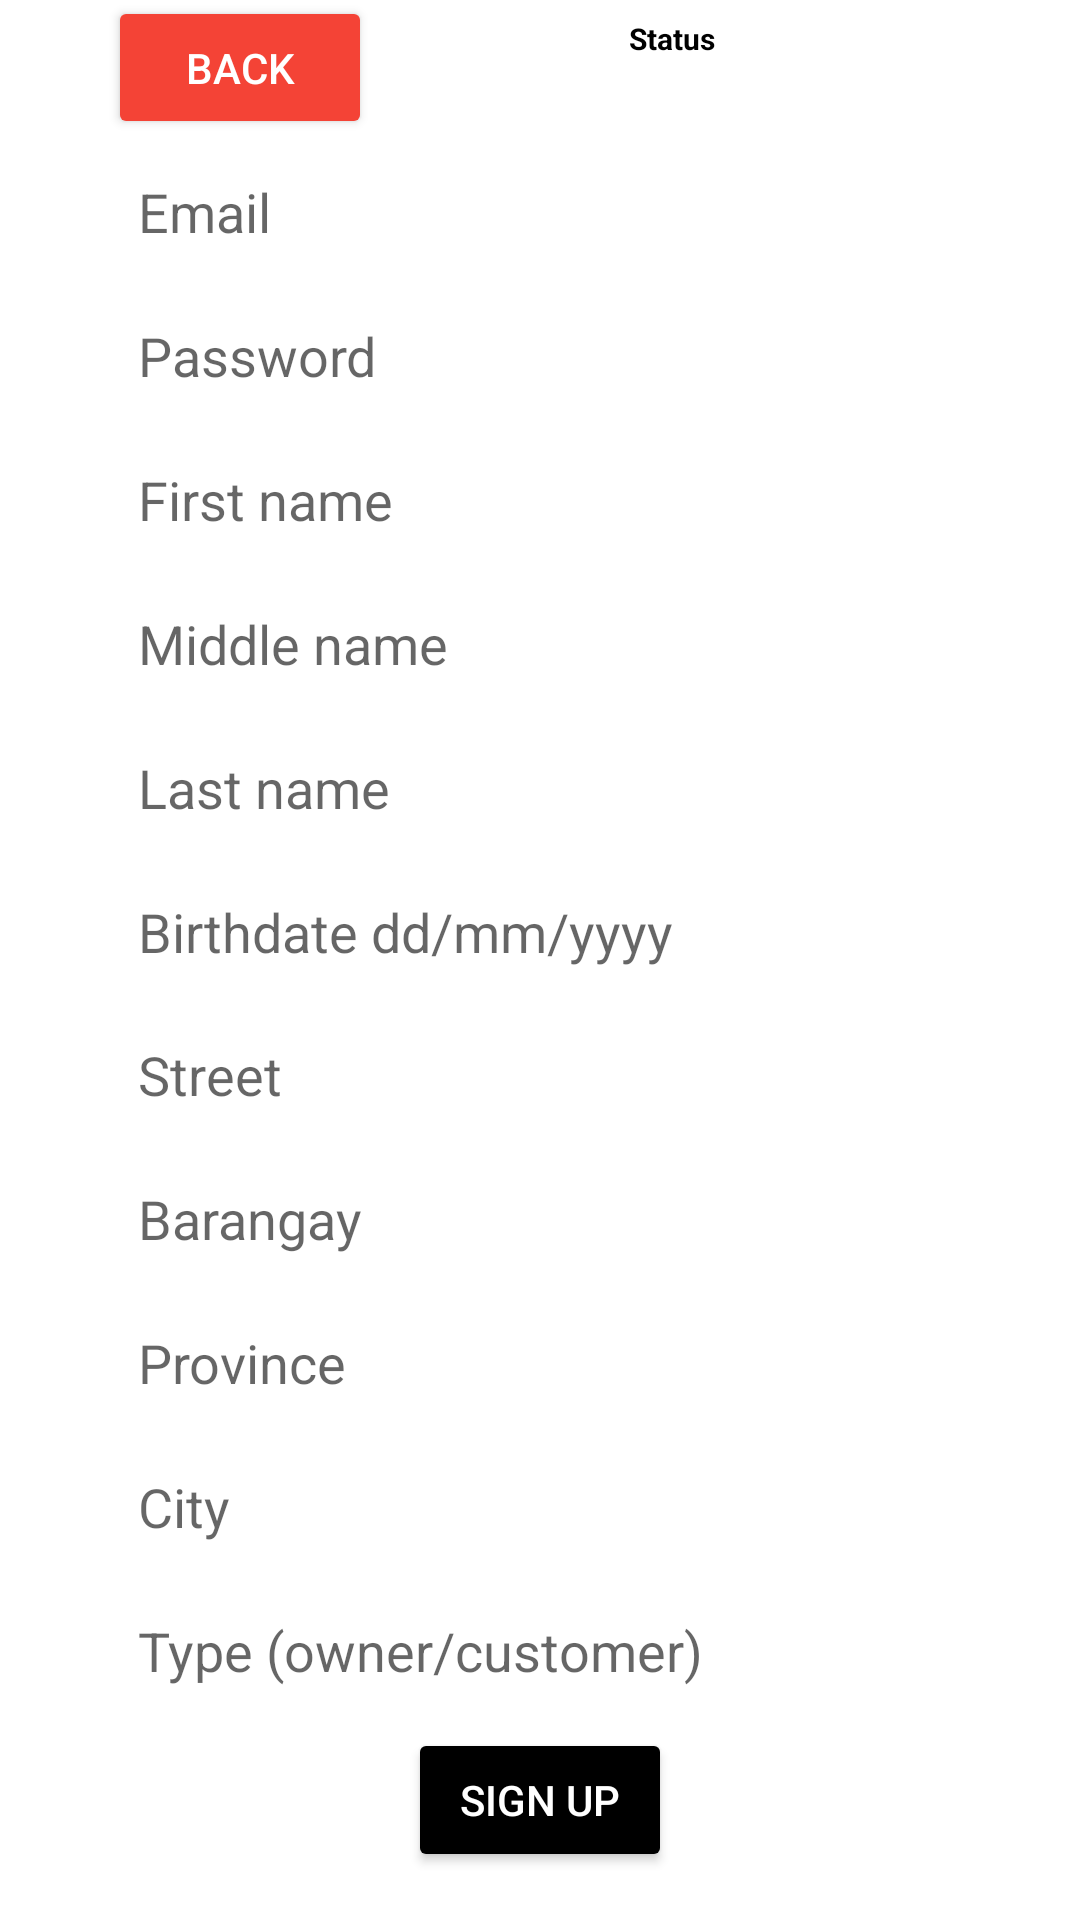

Reconstruct the res/layout file that produces this screen, plus the resources it refers to.
<!-- AndroidManifest.xml: application theme Theme.SpringBootApiIntegration -->
<!-- res/layout/activity_sign_up.xml -->
<?xml version="1.0" encoding="utf-8"?>
<androidx.constraintlayout.widget.ConstraintLayout xmlns:android="http://schemas.android.com/apk/res/android"
    xmlns:app="http://schemas.android.com/apk/res-auto"
    xmlns:tools="http://schemas.android.com/tools"
    android:id="@+id/main"
    android:layout_width="match_parent"
    android:layout_height="match_parent"
    tools:context=".SignUpActivity">

    <Button
        android:id="@+id/signUpButton"
        android:layout_width="wrap_content"
        android:layout_height="wrap_content"
        android:backgroundTint="#000000"
        android:text="Sign Up"
        android:textColor="#FFFFFF"
        app:layout_constraintEnd_toStartOf="@+id/guideline4"
        app:layout_constraintHorizontal_bias="0.5"
        app:layout_constraintStart_toStartOf="@+id/guideline5"
        app:layout_constraintTop_toTopOf="@+id/guideline8" />


    <EditText
        android:id="@+id/signUpEmail"
        android:layout_width="0dp"
        android:layout_height="wrap_content"
        android:background="@drawable/text_input"
        android:ems="10"
        android:hint="Email"
        android:inputType="textEmailAddress"
        android:padding="10sp"
        app:layout_constraintBottom_toTopOf="@+id/signUpPassword"
        app:layout_constraintEnd_toStartOf="@+id/guideline4"
        app:layout_constraintHorizontal_bias="0.5"
        app:layout_constraintStart_toStartOf="@+id/guideline5"
        app:layout_constraintTop_toTopOf="@+id/guideline6" />

    <androidx.constraintlayout.widget.Guideline
        android:id="@+id/guideline4"
        android:layout_width="wrap_content"
        android:layout_height="wrap_content"
        android:orientation="vertical"
        app:layout_constraintGuide_percent="0.9" />

    <androidx.constraintlayout.widget.Guideline
        android:id="@+id/guideline5"
        android:layout_width="wrap_content"
        android:layout_height="wrap_content"
        android:orientation="vertical"
        app:layout_constraintGuide_percent="0.1" />

    <androidx.constraintlayout.widget.Guideline
        android:id="@+id/guideline6"
        android:layout_width="wrap_content"
        android:layout_height="wrap_content"
        android:orientation="horizontal"
        app:layout_constraintGuide_percent="0.07" />

    <TextView
        android:id="@+id/loginStatus"
        android:layout_width="229dp"
        android:layout_height="33dp"
        android:text="Status"
        android:textAlignment="center"
        android:textColor="#000000"
        android:textSize="10sp"
        android:textStyle="bold"
        app:layout_constraintBottom_toTopOf="@+id/guideline6"
        app:layout_constraintEnd_toStartOf="@+id/guideline4"
        app:layout_constraintStart_toEndOf="@+id/backButton"
        app:layout_constraintTop_toTopOf="parent" />

    <androidx.constraintlayout.widget.Guideline
        android:id="@+id/guideline8"
        android:layout_width="wrap_content"
        android:layout_height="wrap_content"
        android:orientation="horizontal"
        app:layout_constraintGuide_percent="0.9" />

    <Button
        android:id="@+id/backButton"
        android:layout_width="wrap_content"
        android:layout_height="wrap_content"
        android:backgroundTint="#F44336"
        android:text="Back"
        android:textColor="#FFFFFF"
        app:layout_constraintBottom_toTopOf="@+id/guideline6"
        app:layout_constraintStart_toStartOf="@+id/guideline5"
        app:layout_constraintTop_toTopOf="parent" />

    <EditText
        android:id="@+id/signUpPassword"
        android:layout_width="0dp"
        android:layout_height="wrap_content"
        android:background="@drawable/text_input"
        android:ems="10"
        android:hint="Password"
        android:inputType="text"
        android:padding="10sp"
        app:layout_constraintBottom_toTopOf="@+id/signUpFirstName"
        app:layout_constraintEnd_toStartOf="@+id/guideline4"
        app:layout_constraintHorizontal_bias="0.5"
        app:layout_constraintStart_toStartOf="@+id/guideline5"
        app:layout_constraintTop_toBottomOf="@+id/signUpEmail" />

    <EditText
        android:id="@+id/signUpFirstName"
        android:layout_width="0dp"
        android:layout_height="wrap_content"
        android:background="@drawable/text_input"
        android:ems="10"
        android:hint="First name"
        android:inputType="text"
        android:padding="10sp"
        app:layout_constraintBottom_toTopOf="@+id/signUpMiddleName"
        app:layout_constraintEnd_toStartOf="@+id/guideline4"
        app:layout_constraintHorizontal_bias="0.5"
        app:layout_constraintStart_toStartOf="@+id/guideline5"
        app:layout_constraintTop_toBottomOf="@+id/signUpPassword" />

    <EditText
        android:id="@+id/signUpMiddleName"
        android:layout_width="0dp"
        android:layout_height="wrap_content"
        android:background="@drawable/text_input"
        android:ems="10"
        android:hint="Middle name"
        android:inputType="text"
        android:padding="10sp"
        app:layout_constraintBottom_toTopOf="@+id/signUpLastName"
        app:layout_constraintEnd_toStartOf="@+id/guideline4"
        app:layout_constraintHorizontal_bias="0.5"
        app:layout_constraintStart_toStartOf="@+id/guideline5"
        app:layout_constraintTop_toBottomOf="@+id/signUpFirstName" />

    <EditText
        android:id="@+id/signUpLastName"
        android:layout_width="0dp"
        android:layout_height="wrap_content"
        android:background="@drawable/text_input"
        android:ems="10"
        android:hint="Last name"
        android:inputType="text"
        android:padding="10sp"
        app:layout_constraintBottom_toTopOf="@+id/signUpBirthdate"
        app:layout_constraintEnd_toStartOf="@+id/guideline4"
        app:layout_constraintHorizontal_bias="0.5"
        app:layout_constraintStart_toStartOf="@+id/guideline5"
        app:layout_constraintTop_toBottomOf="@+id/signUpMiddleName" />

    <EditText
        android:id="@+id/signUpBirthdate"
        android:layout_width="0dp"
        android:layout_height="wrap_content"
        android:background="@drawable/text_input"
        android:ems="10"
        android:hint="Birthdate dd/mm/yyyy"
        android:inputType="text"
        android:padding="10sp"
        app:layout_constraintBottom_toTopOf="@+id/signUpStreet"
        app:layout_constraintEnd_toStartOf="@+id/guideline4"
        app:layout_constraintHorizontal_bias="0.5"
        app:layout_constraintStart_toStartOf="@+id/guideline5"
        app:layout_constraintTop_toBottomOf="@+id/signUpLastName" />

    <EditText
        android:id="@+id/signUpStreet"
        android:layout_width="0dp"
        android:layout_height="wrap_content"
        android:background="@drawable/text_input"
        android:ems="10"
        android:hint="Street"
        android:inputType="text"
        android:padding="10sp"
        app:layout_constraintBottom_toTopOf="@+id/signUpBarangay"
        app:layout_constraintEnd_toStartOf="@+id/guideline4"
        app:layout_constraintHorizontal_bias="0.5"
        app:layout_constraintStart_toStartOf="@+id/guideline5"
        app:layout_constraintTop_toBottomOf="@+id/signUpBirthdate" />

    <EditText
        android:id="@+id/signUpBarangay"
        android:layout_width="0dp"
        android:layout_height="wrap_content"
        android:background="@drawable/text_input"
        android:ems="10"
        android:hint="Barangay"
        android:inputType="text"
        android:padding="10sp"
        app:layout_constraintBottom_toTopOf="@+id/signUpProvince"
        app:layout_constraintEnd_toStartOf="@+id/guideline4"
        app:layout_constraintHorizontal_bias="0.5"
        app:layout_constraintStart_toStartOf="@+id/guideline5"
        app:layout_constraintTop_toBottomOf="@+id/signUpStreet" />

    <EditText
        android:id="@+id/signUpProvince"
        android:layout_width="0dp"
        android:layout_height="wrap_content"
        android:background="@drawable/text_input"
        android:ems="10"
        android:hint="Province"
        android:inputType="text"
        android:padding="10sp"
        app:layout_constraintBottom_toTopOf="@+id/signUpCity"
        app:layout_constraintEnd_toStartOf="@+id/guideline4"
        app:layout_constraintHorizontal_bias="0.5"
        app:layout_constraintStart_toStartOf="@+id/guideline5"
        app:layout_constraintTop_toBottomOf="@+id/signUpBarangay" />

    <EditText
        android:id="@+id/signUpCity"
        android:layout_width="0dp"
        android:layout_height="wrap_content"
        android:background="@drawable/text_input"
        android:ems="10"
        android:hint="City"
        android:inputType="text"
        android:padding="10sp"
        app:layout_constraintBottom_toTopOf="@+id/signUpType"
        app:layout_constraintEnd_toStartOf="@+id/guideline4"
        app:layout_constraintHorizontal_bias="0.5"
        app:layout_constraintStart_toStartOf="@+id/guideline5"
        app:layout_constraintTop_toBottomOf="@+id/signUpProvince" />

    <EditText
        android:id="@+id/signUpType"
        android:layout_width="0dp"
        android:layout_height="wrap_content"
        android:background="@drawable/text_input"
        android:ems="10"
        android:hint="Type (owner/customer)"
        android:inputType="text"
        android:padding="10sp"
        app:layout_constraintBottom_toTopOf="@+id/guideline8"
        app:layout_constraintEnd_toStartOf="@+id/guideline4"
        app:layout_constraintHorizontal_bias="0.5"
        app:layout_constraintStart_toStartOf="@+id/guideline5"
        app:layout_constraintTop_toBottomOf="@+id/signUpCity" />

</androidx.constraintlayout.widget.ConstraintLayout>
<!-- resources referenced by this layout -->
<resources>
  <style name="Theme.SpringBootApiIntegration" parent="Theme.MaterialComponents.DayNight.NoActionBar">
          
          <item name="colorPrimary">@color/purple_500</item>
          <item name="colorPrimaryVariant">@color/purple_700</item>
          <item name="colorOnPrimary">@color/white</item>
          
          <item name="colorSecondary">@color/teal_200</item>
          <item name="colorSecondaryVariant">@color/teal_700</item>
          <item name="colorOnSecondary">@color/black</item>
          
          <item name="android:statusBarColor">?attr/colorPrimaryVariant</item>
          
      </style>
  <!-- not gathered from this repository: default colours our renderer supplied (Android Studio template values) -->
  <color name="purple_500">#FF6200EE</color>
  <color name="purple_700">#FF3700B3</color>
  <color name="teal_200">#FF03DAC5</color>
  <color name="teal_700">#FF018786</color>
  <color name="black">#FF000000</color>
  <color name="white">#FFFFFFFF</color>
</resources>
